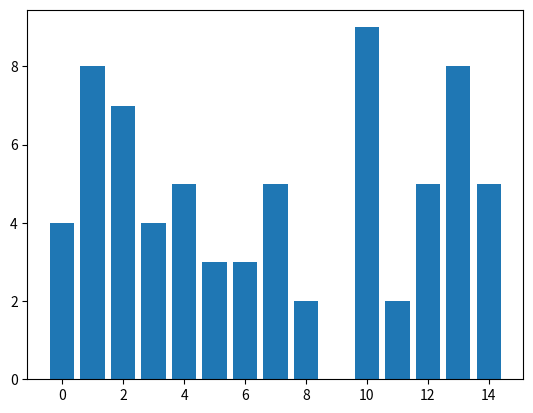
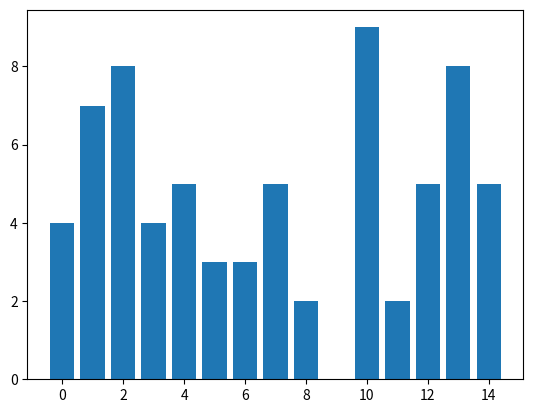
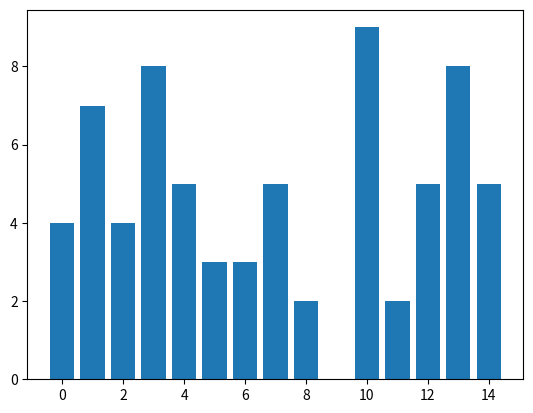
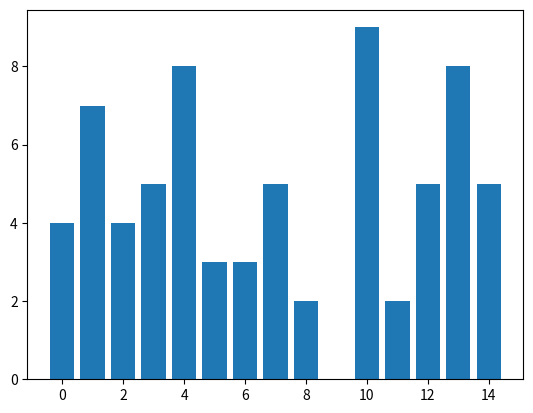
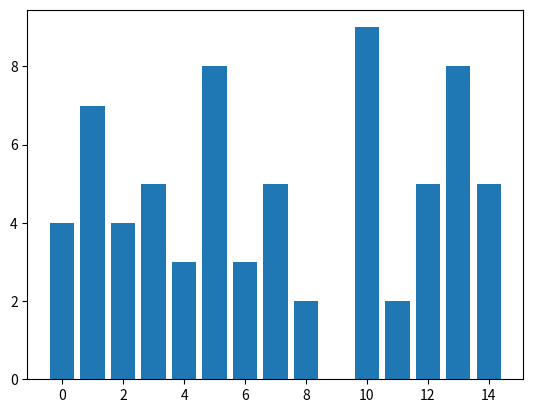
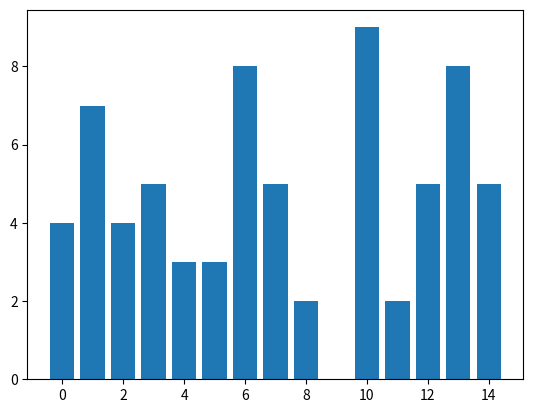
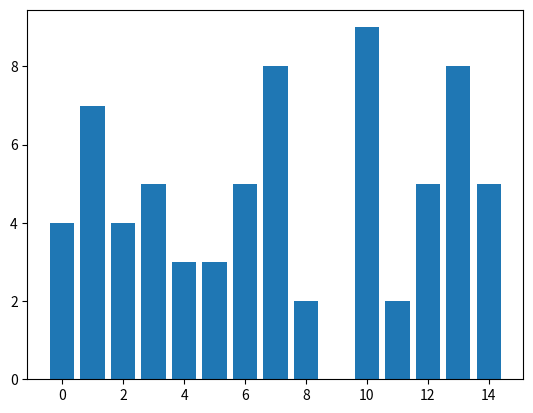
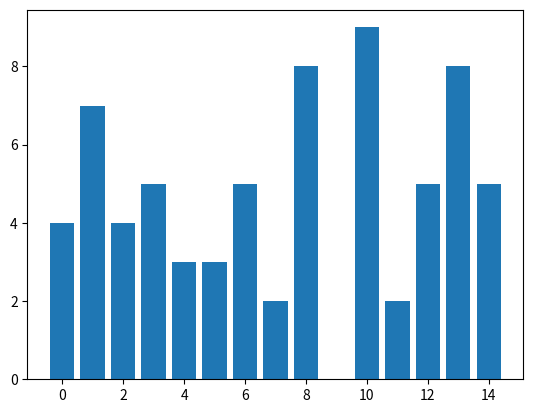
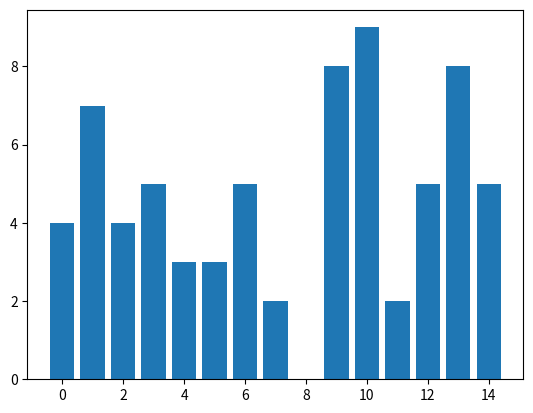
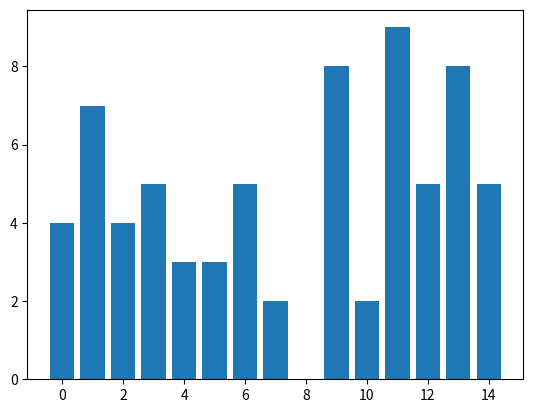
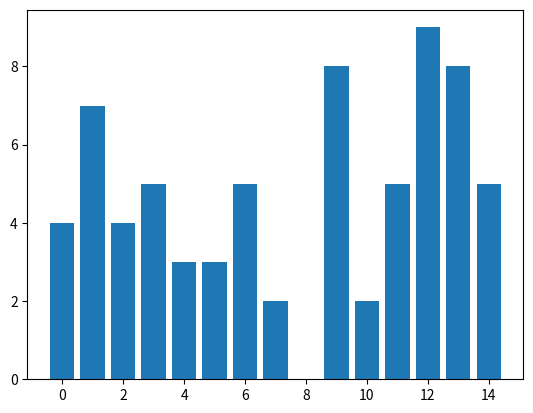
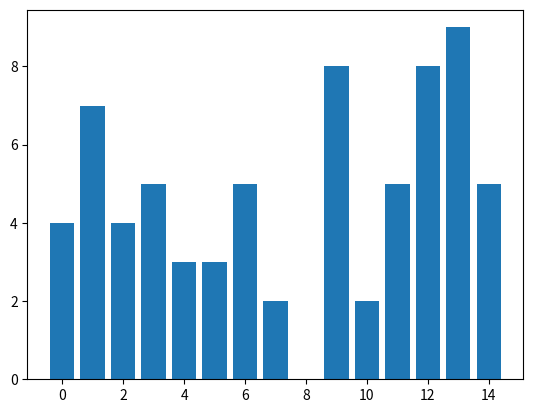
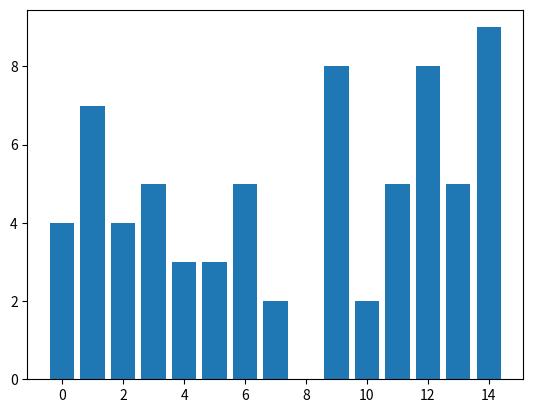
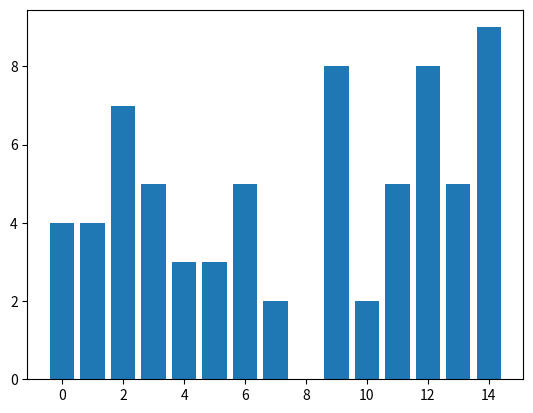
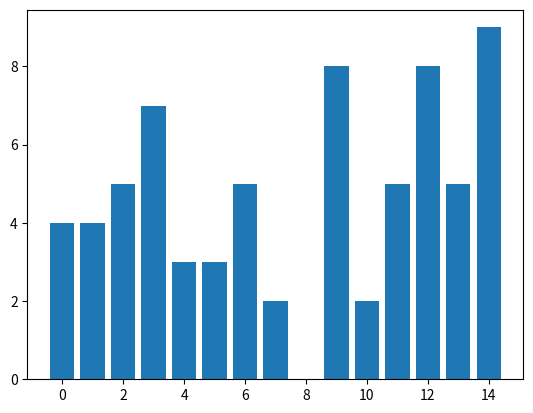
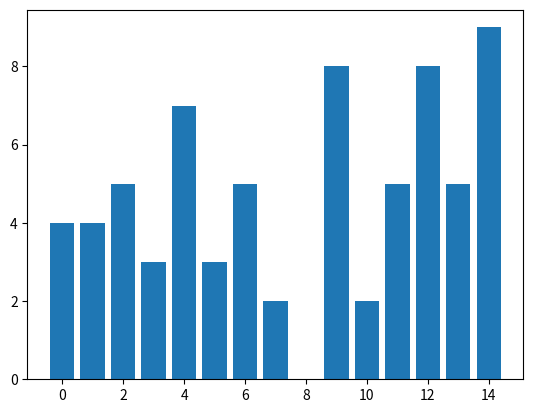

Recreate these plots in Python, in order.
import matplotlib.pyplot as plt 
import numpy as np 

amount = 15

lst = np.random.randint(0,10,amount)
x = np.arange(0,amount,1)

n = len(lst)
for i in range(n):
    for j in range(0,n-i-1):
        plt.bar(x,lst)
        plt.pause(0.01)
        plt.clf()
        if lst[j] > lst[j+1]:
            lst[j], lst[j+1] = lst[j+1], lst[j]
plt.show()
